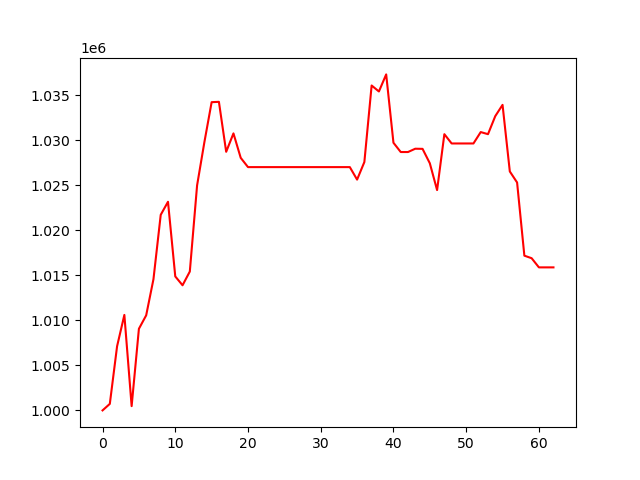

The file beside this chart, header and first rows:
, 0
0, 1000000
1, 1000724
2, 1007125
3, 1010598
4, 1000475
5, 1009062
6, 1010554
7, 1014563
8, 1021713
9, 1023162
10, 1014873
11, 1013891
12, 1015417
13, 1024982
14, 1029765
15, 1034219
16, 1034257
17, 1028710
18, 1030753
19, 1028038
20, 1027010
21, 1027010
22, 1027010
23, 1027010
24, 1027010
25, 1027010
26, 1027010
27, 1027010
28, 1027010
29, 1027010
30, 1027010
31, 1027010
32, 1027010
33, 1027010
34, 1027010
35, 1025622
36, 1027574
37, 1036071
38, 1035406
39, 1037302
40, 1029714
41, 1028684
42, 1028684
43, 1029051
44, 1029036
45, 1027437
46, 1024459
47, 1030665
48, 1029635
49, 1029635
50, 1029635
51, 1029635
52, 1030899
53, 1030666
54, 1032670
55, 1033921
56, 1026526
57, 1025303
58, 1017178
59, 1016895
... 3 more rows
